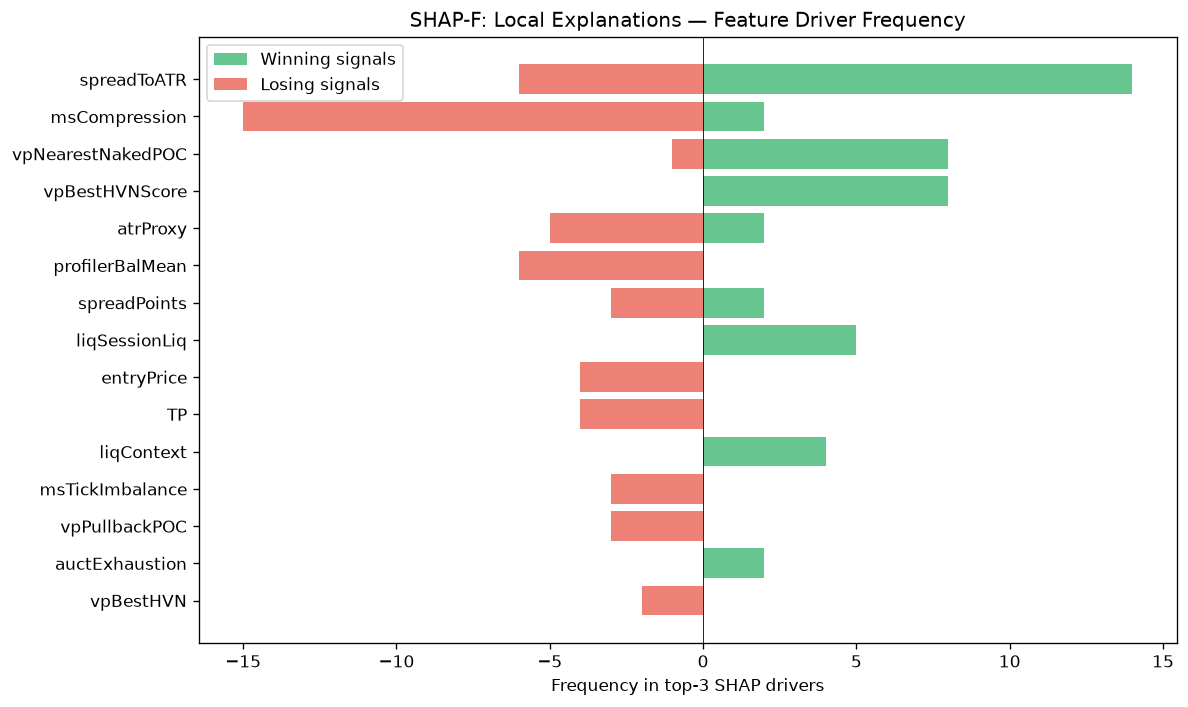

The file beside this chart, header and first rows:
feature, win_top3_freq, lose_top3_freq, total_top3_freq, win_bias
spreadToATR, 14, 6, 20, 0.7
msCompression, 2, 15, 17, 0.1176
vpNearestNakedPOC, 8, 1, 9, 0.8889
vpBestHVNScore, 8, 0, 8, 1
atrProxy, 2, 5, 7, 0.2857
profilerBalMean, 0, 6, 6, 0.0
spreadPoints, 2, 3, 5, 0.4
liqSessionLiq, 5, 0, 5, 1
entryPrice, 0, 4, 4, 0.0
TP, 0, 4, 4, 0.0
liqContext, 4, 0, 4, 1
msTickImbalance, 0, 3, 3, 0.0
vpPullbackPOC, 0, 3, 3, 0.0
auctExhaustion, 2, 0, 2, 1
vpBestHVN, 0, 2, 2, 0.0
vpLTTransitionScore, 2, 0, 2, 1
vpLTPOCAcceleration, 0, 2, 2, 0.0
msTickVelocity, 1, 1, 2, 0.5
thesis, 2, 0, 2, 1
auctLVNStrength, 2, 0, 2, 1
RR, 0, 1, 1, 0.0
SL, 1, 0, 1, 1
entryVpDevPOCDir, 1, 0, 1, 1
liqStopCluster, 0, 1, 1, 0.0
auctMajorHVN, 1, 0, 1, 1
auctReversalRisk, 1, 0, 1, 1
smFVG, 1, 0, 1, 1
auctRegimeConf, 0, 1, 1, 0.0
ofContext, 0, 1, 1, 0.0
liqDensity, 1, 0, 1, 1
auctTargetPrice, 0, 1, 1, 0.0
